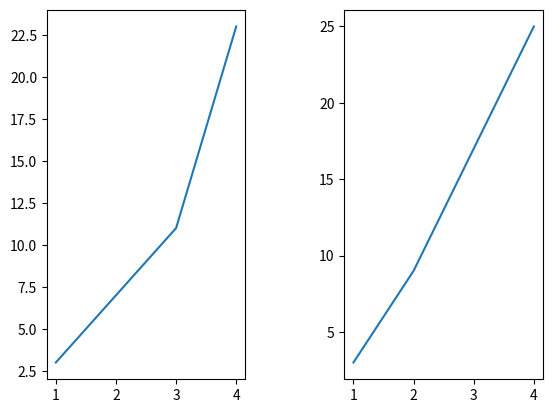

Write the Python code that produced this figure. (Note: this script raises an exception after producing the figure.)
import matplotlib.pyplot as plt

figure = plt.figure()
figure.subplots_adjust(wspace=0.5)
ax1 = figure.add_subplot(1, 2, 1)
ax2 = figure.add_subplot(1, 2, 2)

ax1.plot([1, 2, 3, 4], [3, 7, 11, 23])
ax2.plot([1, 2, 3, 4], [3, 9, 17, 25])

save_results_to = 'C:/Computer Files/Code College/SQL/My Queries/Project03/9. Matplotlib/9.6 One document/'
figure.savefig(save_results_to + "graph3.png", bbox_inches = "tight")
